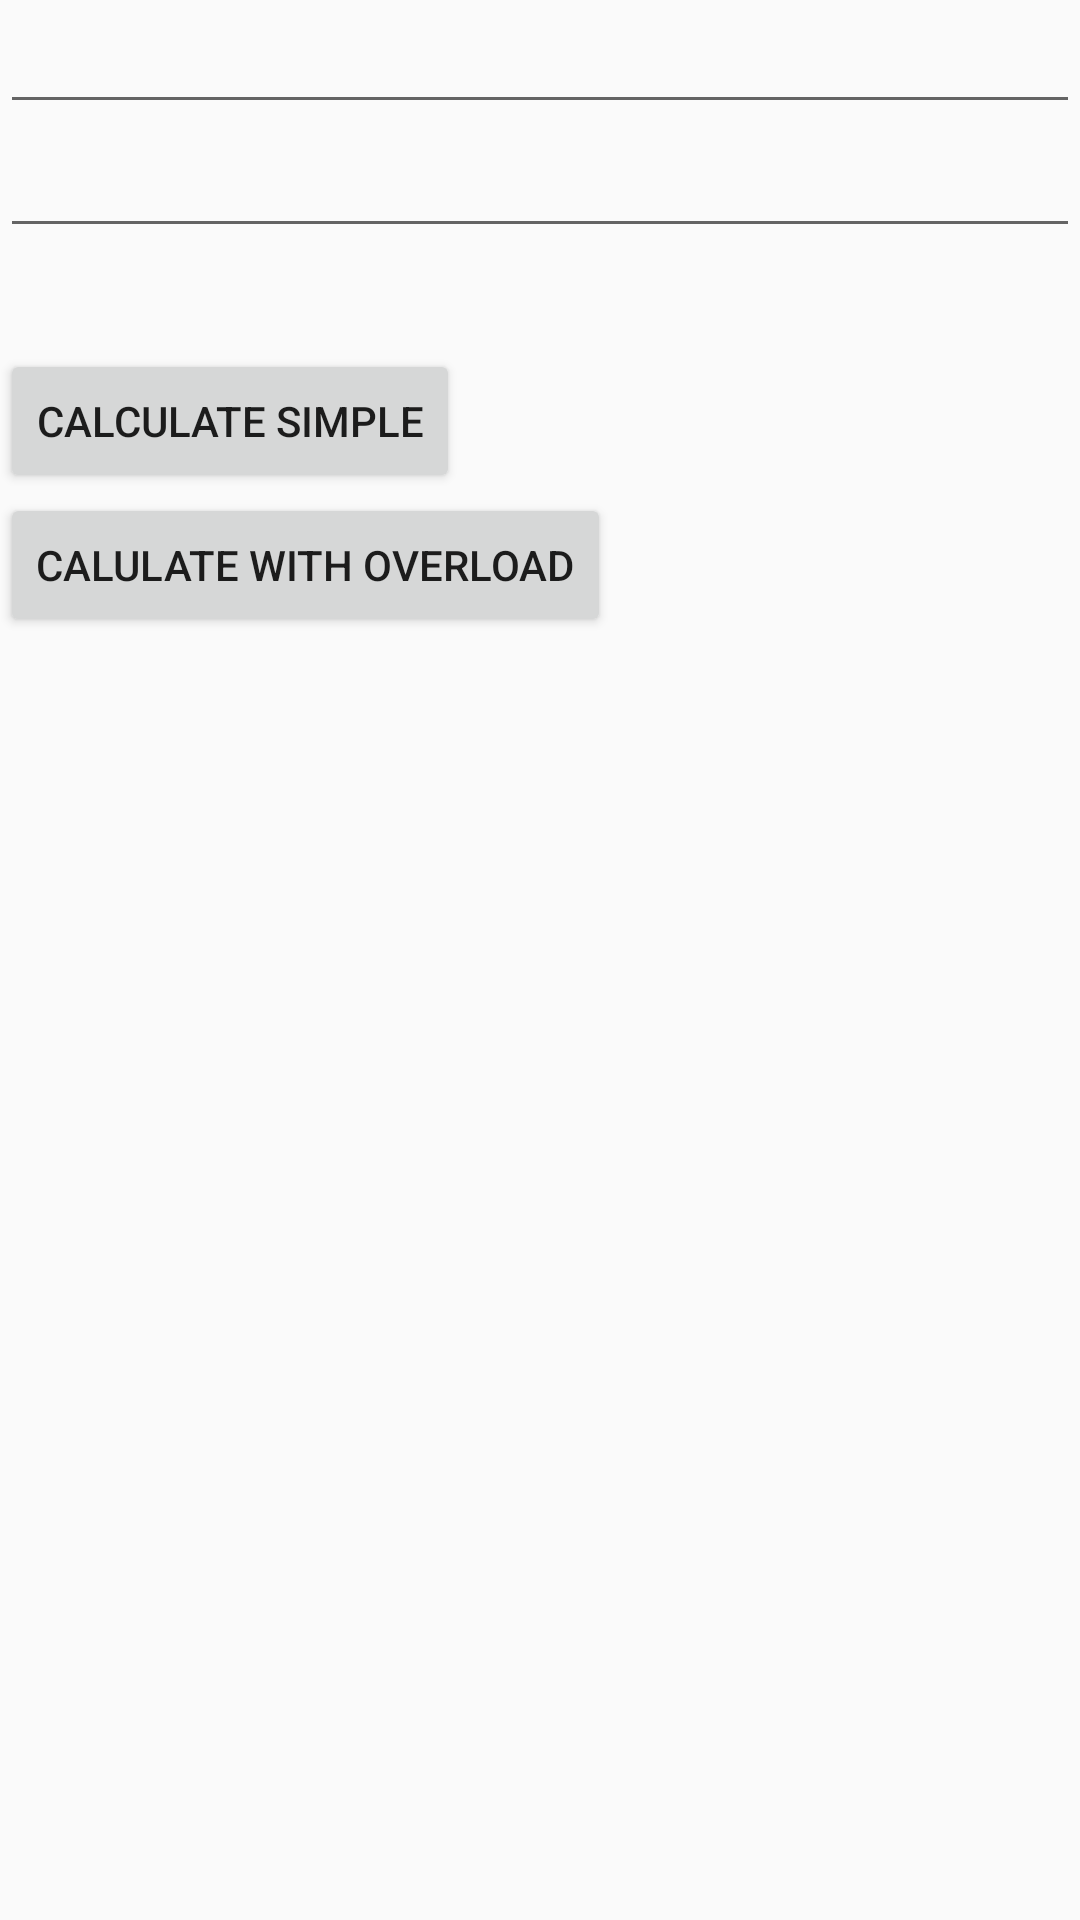

Layout XML and referenced resources for this Android screen:
<!-- AndroidManifest.xml: application theme LoginTheme -->
<!-- res/layout/operator_overloading.xml -->
<?xml version="1.0" encoding="utf-8"?>
<LinearLayout xmlns:android="http://schemas.android.com/apk/res/android"
    android:orientation="vertical" android:layout_width="match_parent"
    android:layout_height="match_parent">
    <EditText
        android:layout_width="match_parent"
        android:layout_height="wrap_content"
        android:id="@+id/number1"
        android:inputType="number"/>
    <EditText
        android:layout_width="match_parent"
        android:layout_height="wrap_content"
        android:id="@+id/number2"
        android:inputType="number"/>
    <TextView
        android:layout_width="match_parent"
        android:layout_height="wrap_content"
        android:id="@+id/result"
        android:textSize="25sp"
        android:text=""
        android:fontFamily="@font/almendra_sc"
        android:textColor="@color/black"/>
    <Button
        android:layout_width="wrap_content"
        android:layout_height="wrap_content"
        android:id="@+id/calculate"
        android:text="Calculate Simple"/>
    <Button
        android:layout_width="wrap_content"
        android:layout_height="wrap_content"
        android:id="@+id/calculateOver"
        android:text="Calulate With Overload"/>


</LinearLayout>
<!-- resources referenced by this layout -->
<resources>
  <item name="black" type="color">#000000</item>
  <style name="LoginTheme" parent="Theme.AppCompat.Light.DarkActionBar">
          
          <item name="colorPrimary">@color/colorPrimary</item>
          <item name="colorPrimaryDark">@color/colorPrimaryDark</item>
          <item name="colorAccent">@color/darker_gray</item>
  
      </style>
  <color name="colorPrimary">#689f38</color>
  <color name="colorPrimaryDark">#558b2f</color>
  <item name="darker_gray" type="color">#171717</item>
</resources>
